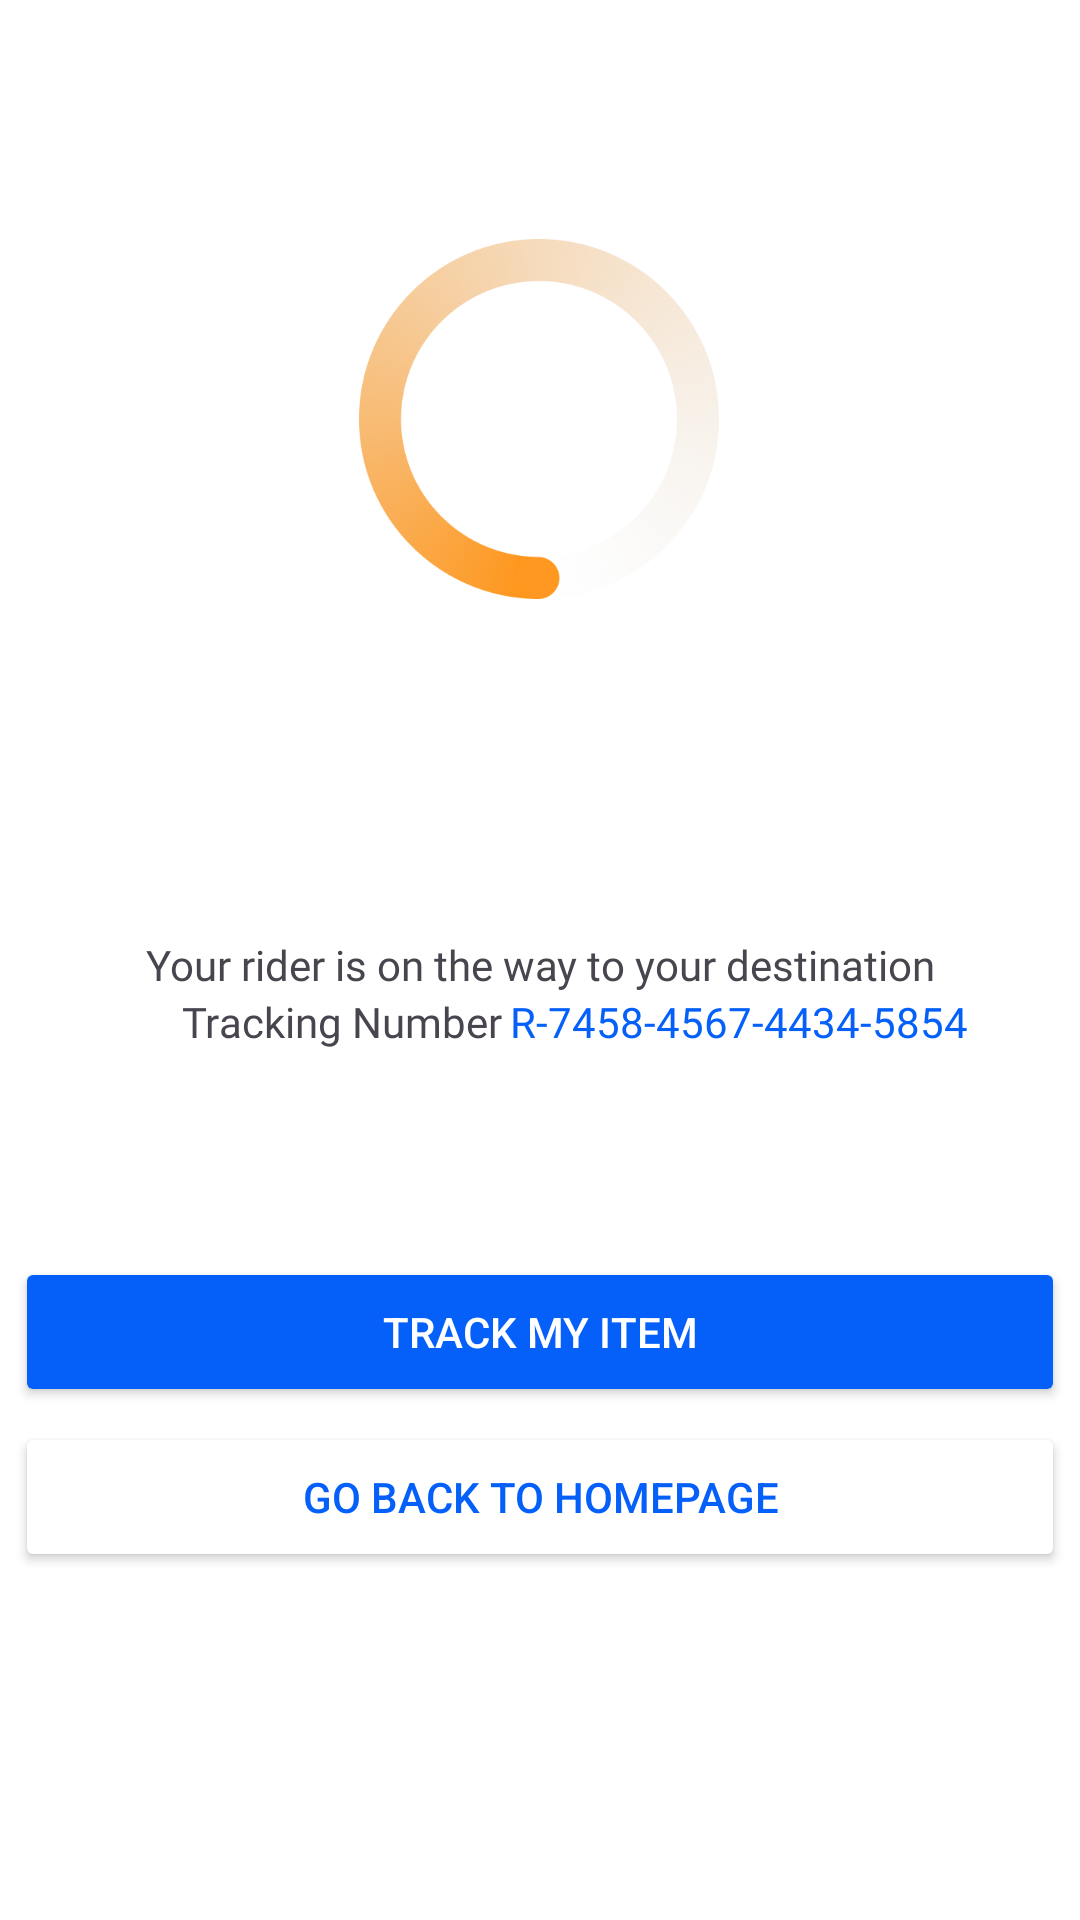

Layout XML and referenced resources for this Android screen:
<!-- AndroidManifest.xml: application theme Theme.188 -->
<!-- res/layout/activity_transaction_successful1.xml -->
<?xml version="1.0" encoding="utf-8"?>
<androidx.constraintlayout.widget.ConstraintLayout xmlns:android="http://schemas.android.com/apk/res/android"
    xmlns:app="http://schemas.android.com/apk/res-auto"
    xmlns:tools="http://schemas.android.com/tools"
    android:layout_width="match_parent"
    android:layout_height="match_parent"
    android:background="@color/white"
    tools:context=".Transaction_successful_1">

    <Button
        android:id="@+id/button_229"
        android:layout_width="350sp"
        android:layout_height="50sp"
        android:backgroundTint="@color/white"

        android:backgroundTintMode="add"
        android:text="Go back to homepage"
        android:textColor="@color/blue"
        app:cornerRadius="4sp"
        app:layout_constraintBottom_toBottomOf="parent"
        app:layout_constraintEnd_toEndOf="parent"
        app:layout_constraintHorizontal_bias="0.508"
        app:layout_constraintStart_toStartOf="parent"
        app:layout_constraintTop_toBottomOf="@+id/button_228"
        app:layout_constraintVertical_bias="0.041"
        app:strokeColor="@color/blue"
        app:strokeWidth="@dimen/cardview_compat_inset_shadow" />

    <Button
        android:id="@+id/button_228"
        android:layout_width="350dp"
        android:layout_height="50dp"
        android:backgroundTint="@color/blue"
        android:shadowRadius="1"
        android:text="Track my item"
        android:textColor="@color/white"


        app:cornerRadius="4sp"
        app:layout_constraintBottom_toBottomOf="parent"
        app:layout_constraintEnd_toEndOf="parent"
        app:layout_constraintStart_toStartOf="parent"
        app:layout_constraintTop_toTopOf="parent"
        app:layout_constraintVertical_bias="0.71" />

    <ImageView
        android:id="@+id/imageView9"
        android:layout_width="120sp"
        android:layout_height="120sp"
        app:layout_constraintBottom_toTopOf="@+id/button_228"
        app:layout_constraintEnd_toEndOf="parent"
        app:layout_constraintHorizontal_bias="0.498"
        app:layout_constraintStart_toStartOf="parent"
        app:layout_constraintTop_toTopOf="parent"
        app:layout_constraintVertical_bias="0.266"
        app:srcCompat="@drawable/krug_1" />

    <TextView
        android:id="@+id/textView30"
        android:layout_width="wrap_content"
        android:layout_height="wrap_content"
        android:fontFamily="@font/roboto_regular"
        android:text="Your rider is on the way to your destination"
        android:textSize="14sp"
        app:layout_constraintBottom_toBottomOf="parent"
        app:layout_constraintEnd_toEndOf="parent"
        app:layout_constraintStart_toStartOf="parent"
        app:layout_constraintTop_toBottomOf="@+id/imageView9"
        app:layout_constraintVertical_bias="0.267" />

    <TextView
        android:id="@+id/textView32"
        android:layout_width="wrap_content"
        android:layout_height="wrap_content"
        android:fontFamily="@font/roboto_regular"
        android:text="Tracking Number"
        android:textSize="14sp"
        app:layout_constraintBottom_toTopOf="@+id/button_228"
        app:layout_constraintEnd_toEndOf="parent"
        app:layout_constraintHorizontal_bias="0.24"
        app:layout_constraintStart_toStartOf="parent"
        app:layout_constraintTop_toBottomOf="@+id/textView30"
        app:layout_constraintVertical_bias="0.0" />

    <TextView
        android:id="@+id/textView33"
        android:layout_width="wrap_content"
        android:layout_height="wrap_content"
        android:fontFamily="@font/roboto_regular"
        android:text="R-7458-4567-4434-5854"
        android:textColor="@color/blue"
        android:textSize="14sp"
        app:layout_constraintBottom_toTopOf="@+id/button_228"
        app:layout_constraintEnd_toEndOf="parent"
        app:layout_constraintHorizontal_bias="0.064"
        app:layout_constraintStart_toEndOf="@+id/textView32"
        app:layout_constraintTop_toBottomOf="@+id/textView30"
        app:layout_constraintVertical_bias="0.0" />

    <TextView
        android:id="@+id/textView34"
        android:layout_width="wrap_content"
        android:layout_height="wrap_content"
        android:fontFamily="@font/roboto_medium"
        android:textSize="24sp"
        app:layout_constraintBottom_toTopOf="@+id/textView30"
        app:layout_constraintEnd_toEndOf="parent"
        app:layout_constraintHorizontal_bias="0.496"
        app:layout_constraintStart_toStartOf="parent"
        app:layout_constraintTop_toBottomOf="@+id/imageView9"
        app:layout_constraintVertical_bias="0.905" />


</androidx.constraintlayout.widget.ConstraintLayout>
<!-- resources referenced by this layout -->
<resources>
  <color name="blue">#0560FA</color>
  <color name="white">#FFFFFFFF</color>
  <!-- drawable krug_1: png bitmap (drawable, 100170 bytes) -->
  <style name="Theme.188" parent="Base.Theme.188" />
  <style name="Base.Theme.188" parent="Theme.Material3.DayNight.NoActionBar">
          
          
      </style>
</resources>
